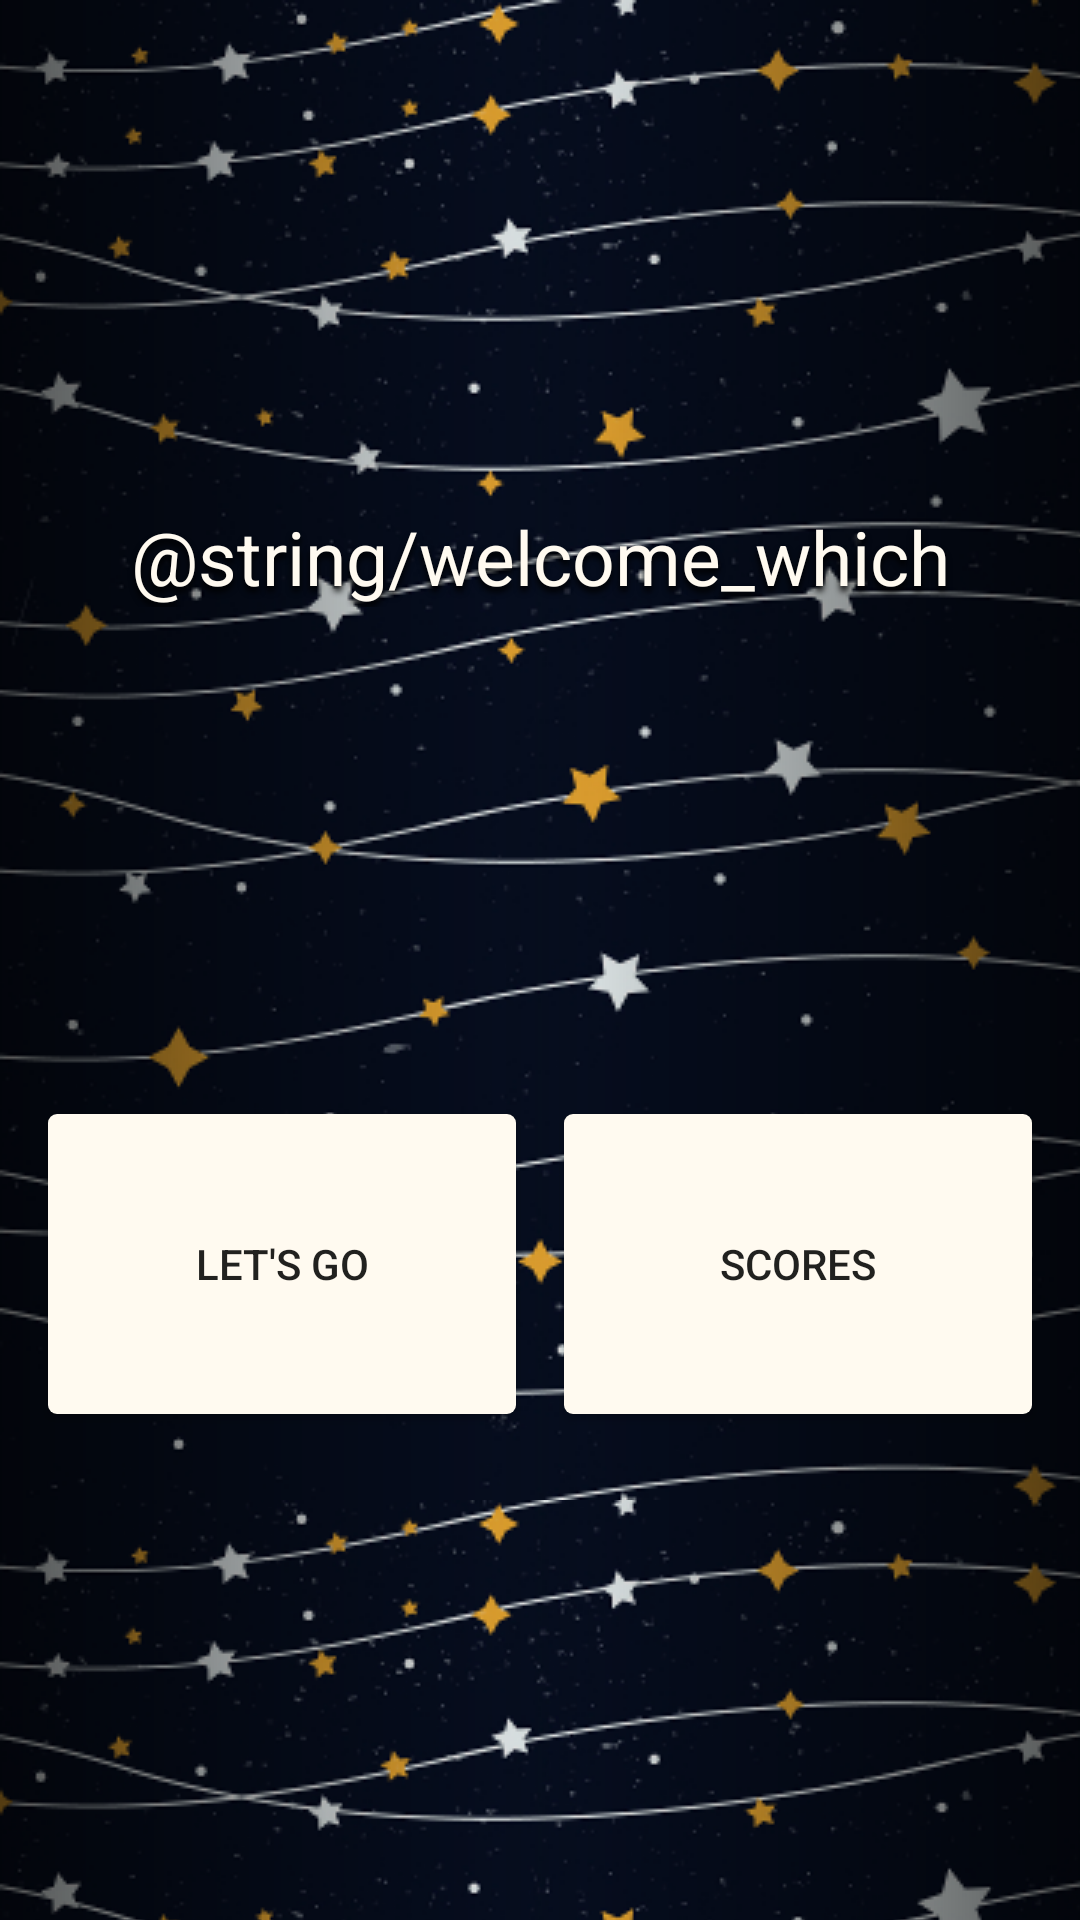

Produce the Android XML layout that renders to this screen, including the resource entries it uses.
<!-- AndroidManifest.xml: application theme AppTheme -->
<!-- res/layout/activity_which_one_is_larger.xml -->
<?xml version="1.0" encoding="utf-8"?>
<android.support.constraint.ConstraintLayout xmlns:android="http://schemas.android.com/apk/res/android"
    xmlns:app="http://schemas.android.com/apk/res-auto"
    android:layout_width="match_parent"
    android:layout_height="match_parent"
    android:background="@drawable/repeated_background">

    <View
        android:layout_width="200dp"
        android:layout_height="match_parent"
        android:background="@drawable/bg_gradient"
        app:layout_constraintLeft_toLeftOf="parent" />

    <View
        android:layout_width="200dp"
        android:layout_height="match_parent"
        android:background="@drawable/bg_gradient"
        android:rotation="180"
        app:layout_constraintRight_toRightOf="parent" />

    <TextView
        android:id="@+id/which_one_welcome"
        android:layout_width="match_parent"
        android:layout_height="wrap_content"
        android:layout_marginLeft="@dimen/sixteen_dp"
        android:layout_marginRight="@dimen/sixteen_dp"
        android:gravity="center"
        android:lineSpacingExtra="@dimen/eight_dp"
        android:lineSpacingMultiplier="1"
        android:shadowColor="#000000"
        android:shadowDx="0"
        android:shadowDy="5"
        android:shadowRadius="5"
        android:text="@string/welcome_which"
        android:textColor="@color/card_view"
        android:textSize="25sp"
        app:layout_constraintBottom_toTopOf="@id/start_which_one"
        app:layout_constraintLeft_toLeftOf="parent"
        app:layout_constraintRight_toRightOf="parent"
        app:layout_constraintTop_toTopOf="parent" />

    <Button
        android:id="@+id/start_which_one"
        android:layout_width="0dp"
        android:layout_height="100dp"
        android:layout_marginLeft="@dimen/sixteen_dp"
        android:layout_marginRight="@dimen/eight_dp"
        android:background="@drawable/btn_main"
        android:clickable="true"
        android:focusable="true"
        android:foreground="?attr/selectableItemBackground"
        android:text="@string/start"
        app:layout_constraintBottom_toBottomOf="parent"
        app:layout_constraintLeft_toLeftOf="parent"
        app:layout_constraintRight_toLeftOf="@id/which_one_scores_list"
        app:layout_constraintTop_toBottomOf="@id/which_one_welcome" />

    <Button
        android:id="@+id/which_one_scores_list"
        android:layout_width="0dp"
        android:layout_height="100dp"
        android:layout_marginLeft="@dimen/eight_dp"
        android:layout_marginRight="@dimen/sixteen_dp"
        android:background="@drawable/btn_main"
        android:clickable="true"
        android:focusable="true"
        android:foreground="?attr/selectableItemBackground"
        android:text="@string/scores"
        app:layout_constraintBottom_toBottomOf="parent"
        app:layout_constraintLeft_toRightOf="@id/start_which_one"
        app:layout_constraintRight_toRightOf="parent"
        app:layout_constraintTop_toBottomOf="@id/which_one_welcome" />

    <FrameLayout
        android:id="@+id/which_one_fragment"
        android:layout_width="match_parent"
        android:layout_height="match_parent"
        android:elevation="5dp" />

</android.support.constraint.ConstraintLayout>
<!-- resources referenced by this layout -->
<resources>
  <color name="card_view">#fffaf0</color>
  <dimen name="eight_dp">8dp</dimen>
  <dimen name="sixteen_dp">16dp</dimen>
  <!-- drawable bg_gradient (drawable) -->
  <?xml version="1.0" encoding="utf-8"?>
  <shape xmlns:android="http://schemas.android.com/apk/res/android"
      android:shape="rectangle" >
  
      <gradient
  
          android:endColor="#00000000"
          android:startColor="#aa000000" />
  
      <corners android:radius="0dp" />
  
  </shape>
  <!-- drawable btn_main (drawable) -->
  <?xml version="1.0" encoding="utf-8"?>
  <selector xmlns:android="http://schemas.android.com/apk/res/android" >
      <item android:state_pressed="true" >
          <shape android:shape="rectangle"  >
              <corners android:radius="3dip" />
              
              <solid android:color="@color/card_view" />
          </shape>
      </item>
      
          
              
              
              
          
      
      <item >
          <shape android:shape="rectangle"  >
              <corners android:radius="3dip" />
              
              <solid android:color="@color/card_view" />
          </shape>
      </item>
  </selector>
  <!-- drawable repeated_background (drawable) -->
  <?xml version="1.0" encoding="utf-8"?>
  <bitmap xmlns:android="http://schemas.android.com/apk/res/android"
      android:src="@drawable/bg"
      android:tileMode="repeat"/>
  <string name="scores">Scores</string>
  <string name="start">Let\'s GO</string>
  <style name="AppTheme" parent="Theme.AppCompat.Light.NoActionBar">
          
          <item name="colorPrimary">@color/colorPrimary</item>
          <item name="colorPrimaryDark">@color/colorPrimaryDark</item>
          <item name="colorAccent">@color/colorAccent</item>
      </style>
  <!-- drawable bg: jpg bitmap (drawable, 184722 bytes) -->
  <color name="colorPrimary">#3F51B5</color>
  <color name="colorPrimaryDark">#303F9F</color>
  <color name="colorAccent">#FF4081</color>
</resources>
